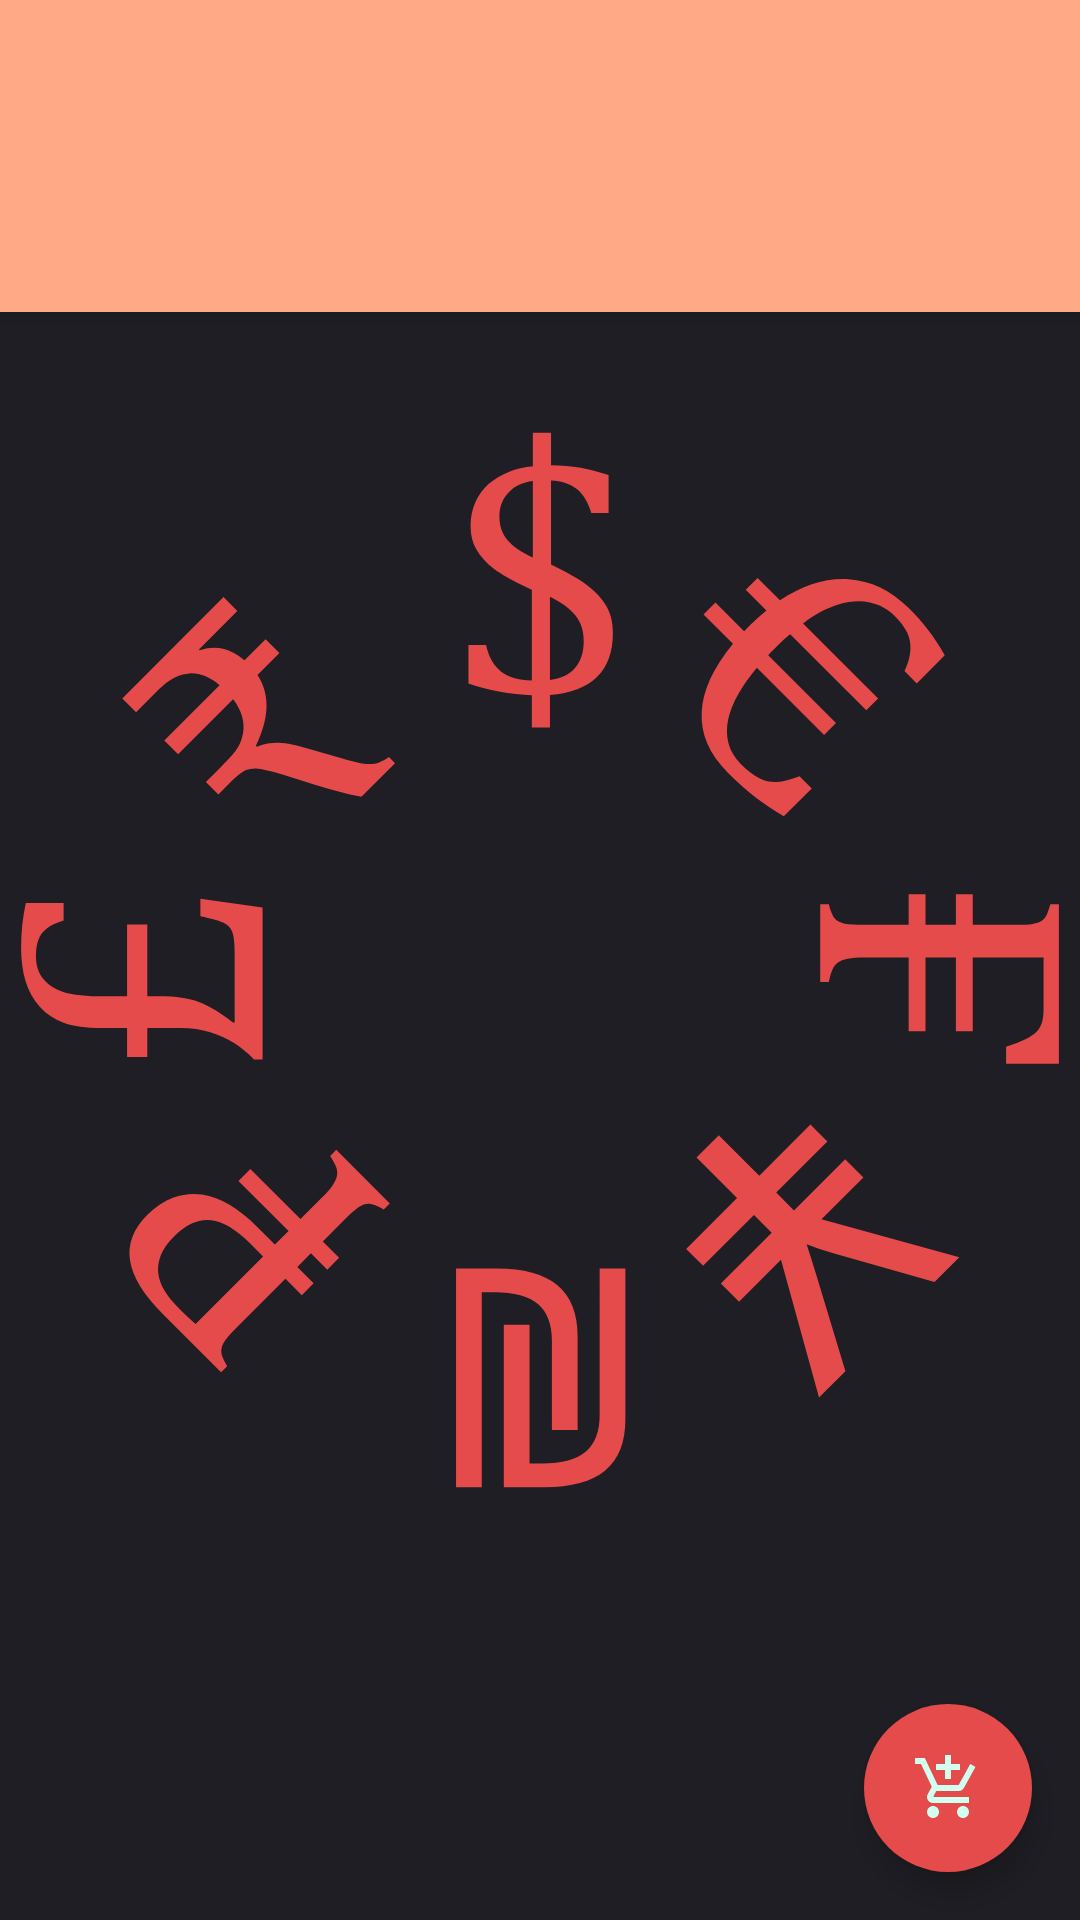

This screen was rendered from an Android layout file. Write that file and the resources it references.
<!-- AndroidManifest.xml: activity theme Theme.Involio.NoActionBar -->
<!-- res/layout/activity_stock_content.xml -->
<?xml version="1.0" encoding="utf-8"?>
<androidx.coordinatorlayout.widget.CoordinatorLayout xmlns:android="http://schemas.android.com/apk/res/android"
    xmlns:app="http://schemas.android.com/apk/res-auto"
    xmlns:tools="http://schemas.android.com/tools"
    android:layout_width="match_parent"
    android:layout_height="match_parent"
    tools:context=".StockContentActivity"
    android:background="@color/background_color">

    <com.google.android.material.appbar.AppBarLayout
        android:layout_width="match_parent"
        android:layout_height="wrap_content"
        android:background="@color/lightBar_color"
        android:theme="@style/Theme.Involio.AppBarOverlay">
        <androidx.appcompat.widget.Toolbar
            android:id="@+id/toolbar"
            android:layout_width="match_parent"
            android:layout_height="?attr/actionBarSize"
            android:background="@color/lightBar_color">
        </androidx.appcompat.widget.Toolbar>

        <com.google.android.material.tabs.TabLayout
            android:id="@+id/tabs"
            android:layout_width="match_parent"
            android:layout_height="wrap_content"
            app:tabTextColor="@color/text_color"
            app:tabMode="scrollable"
            app:tabIndicatorColor="@color/text_color"
            />
    </com.google.android.material.appbar.AppBarLayout>

    <ProgressBar
        android:id="@+id/progress_bar"
        android:layout_width="match_parent"
        android:layout_height="match_parent"
        android:visibility="visible"
        style="?android:attr/progressBarStyle"
        android:indeterminateDrawable="@drawable/ic_progress_bar"
        />

    <androidx.viewpager.widget.ViewPager
        android:id="@+id/view_pager"
        android:layout_width="match_parent"
        android:layout_height="match_parent"
        app:layout_behavior="@string/appbar_scrolling_view_behavior" />

    <com.google.android.material.floatingactionbutton.FloatingActionButton
        android:id="@+id/fab"
        android:layout_width="wrap_content"
        android:layout_height="wrap_content"
        android:layout_gravity="bottom|end"
        android:layout_marginEnd="16dp"
        android:layout_marginBottom="16dp"
        app:srcCompat="@drawable/ic_add_shopping_cart_black_48dp"
        android:backgroundTint="@color/button_color"
        app:rippleColor="@color/text_color"
        app:borderWidth="0dp"
        app:layout_behavior="com.google.android.material.behavior.HideBottomViewOnScrollBehavior"
        />



</androidx.coordinatorlayout.widget.CoordinatorLayout>
<!-- resources referenced by this layout -->
<resources>
  <color name="background_color">#1E1E24</color>
  <color name="button_color">#E54B4B</color>
  <color name="lightBar_color">#FFA987</color>
  <color name="text_color">#F7EBE8</color>
  <!-- drawable ic_add_shopping_cart_black_48dp (drawable) -->
  <vector xmlns:android="http://schemas.android.com/apk/res/android"
      android:width="48dp"
      android:height="48dp"
      android:viewportWidth="24"
      android:viewportHeight="24">
    <path
        android:pathData="M11,9h2L13,6h3L16,4h-3L13,1h-2v3L8,4v2h3v3zM7,18c-1.1,0 -1.99,0.9 -1.99,2S5.9,22 7,22s2,-0.9 2,-2 -0.9,-2 -2,-2zM17,18c-1.1,0 -1.99,0.9 -1.99,2s0.89,2 1.99,2 2,-0.9 2,-2 -0.9,-2 -2,-2zM7.17,14.75l0.03,-0.12 0.9,-1.63h7.45c0.75,0 1.41,-0.41 1.75,-1.03l3.86,-7.01L19.42,4h-0.01l-1.1,2 -2.76,5L8.53,11l-0.13,-0.27L6.16,6l-0.95,-2 -0.94,-2L1,2v2h2l3.6,7.59 -1.35,2.45c-0.16,0.28 -0.25,0.61 -0.25,0.96 0,1.1 0.9,2 2,2h12v-2L7.42,15c-0.13,0 -0.25,-0.11 -0.25,-0.25z"
        android:fillColor="#D3FFF1"/>
  </vector>
  <!-- drawable ic_progress_bar (drawable) -->
  <?xml version="1.0" encoding="utf-8"?>
  <layer-list xmlns:android="http://schemas.android.com/apk/res/android" >
      <item>
          <rotate
              android:drawable="@drawable/ic_circle_currencies"
              android:fillAfter="true"
              android:fromDegrees="0"
              android:pivotX="50%"
              android:pivotY="50%"
              android:toDegrees="360" />
      </item>
  </layer-list>
  <style name="Theme.Involio.AppBarOverlay" parent="ThemeOverlay.AppCompat.Dark.ActionBar" />
  <style name="Theme.Involio.NoActionBar">
          <item name="windowActionBar">false</item>
          <item name="windowNoTitle">true</item>
      </style>
  <!-- drawable ic_circle_currencies: vector/xml drawable (drawable, 7597 chars, omitted) -->
</resources>
